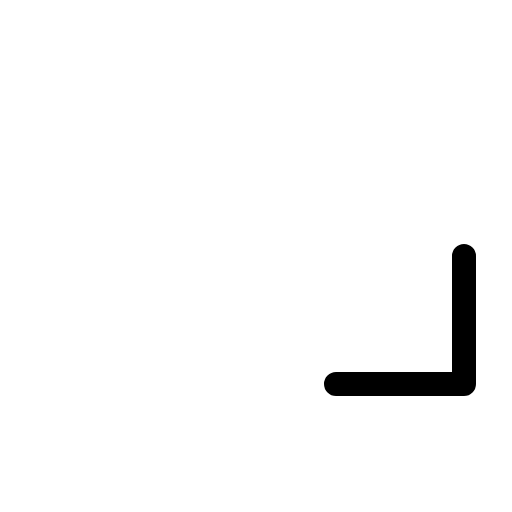
t = 0.00 s
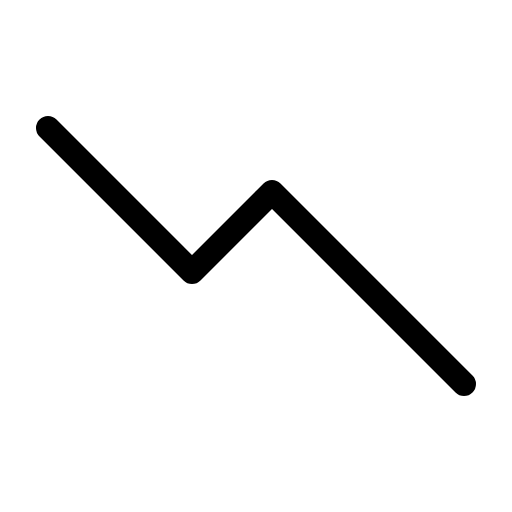
t = 0.30 s
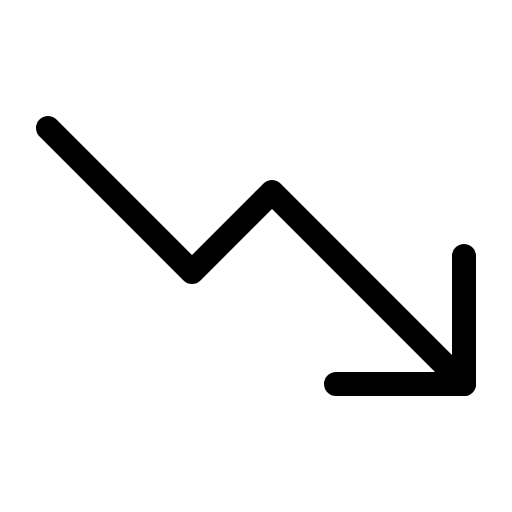
t = 0.68 s
t = 1.05 s: frame unchanged from t = 0.68 s, image omitted
t = 1.43 s: frame unchanged from t = 0.68 s, image omitted

The animated SVG that drew these frames (rendered in a browser with its animation timeline set to each time). Animation: 1 CSS @keyframes rule; one cycle of 1.80 s, repeats indefinitely.

<svg xmlns="http://www.w3.org/2000/svg" viewBox="0 0 256 256">
  <style>
    .draw-line {
      stroke-dasharray: 2000;
      stroke-dashoffset: 0;
    }
    svg:hover .draw-line {
      animation: phosphor-draw-in 1.5s ease-in-out infinite;
    }
    @keyframes phosphor-draw-in {
      0%   { stroke-dashoffset: 2000; }
      100% { stroke-dashoffset: 0; }
    }
  </style><rect width="256" height="256" fill="none"/><polyline points="232 192 136 96 96 136 24 64" fill="none" stroke="currentColor" stroke-linecap="round" stroke-linejoin="round" stroke-width="12" class="draw-line" pathLength="1" style="animation-delay: 0s"/><polyline points="232 128 232 192 168 192" fill="none" stroke="currentColor" stroke-linecap="round" stroke-linejoin="round" stroke-width="12" class="draw-line" pathLength="1" style="animation-delay: 0.3s"/></svg>
